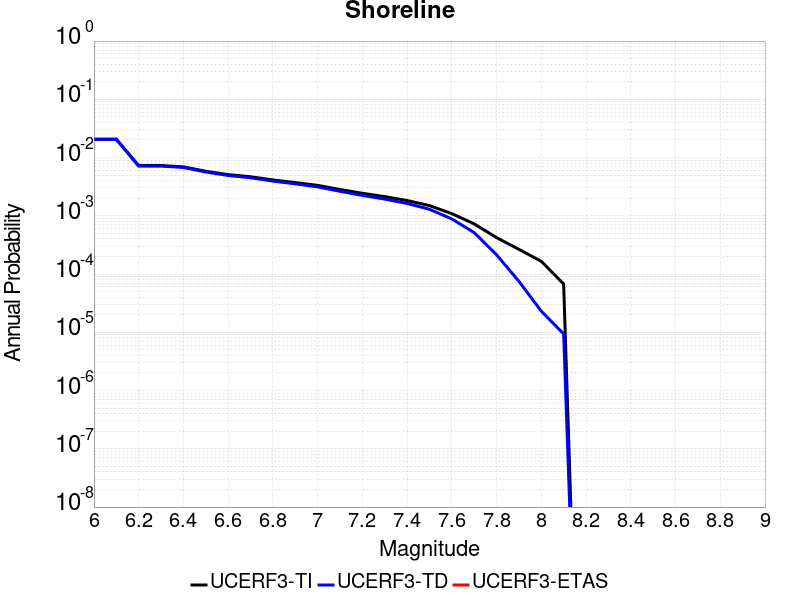

The data file committed next to this chart (first rows):
Magnitude, UCERF3-TI Prob, UCERF3-TD Prob, UCERF3-ETAS Prob
6.0, 0.0206, 0.02058, 0.0
6.1, 0.0206, 0.02058, 0.0
6.2, 0.007299, 0.007137, 0.0
6.3, 0.007299, 0.007137, 0.0
6.4, 0.006923, 0.006759, 0.0
6.5, 0.00582, 0.00565, 0.0
6.6, 0.005097, 0.004923, 0.0
6.7, 0.004683, 0.004507, 0.0
6.8, 0.00413, 0.003949, 0.0
6.9, 0.003722, 0.003538, 0.0
7.0, 0.003328, 0.003141, 0.0
7.1, 0.002829, 0.002638, 0.0
7.2, 0.002437, 0.002242, 0.0
7.3, 0.002135, 0.001937, 0.0
7.4, 0.00183, 0.00163, 0.0
7.5, 0.001498, 0.001295, 0.0
7.6, 0.001091, 8.843183E-4, 0.0
7.7, 7.262002E-4, 5.1564584E-4, 0.0
7.8, 4.229748E-4, 2.1455687E-4, 0.0
7.9, 2.6534E-4, 7.5109616E-5, 0.0
8.0, 1.657082E-4, 2.309339E-5, 0.0
8.1, 6.755799E-5, 9.394007E-6, 0.0
